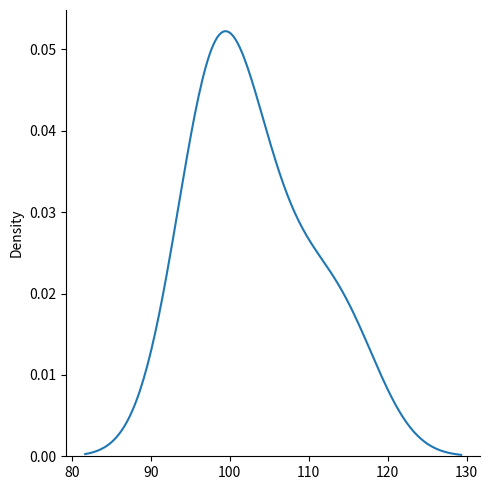
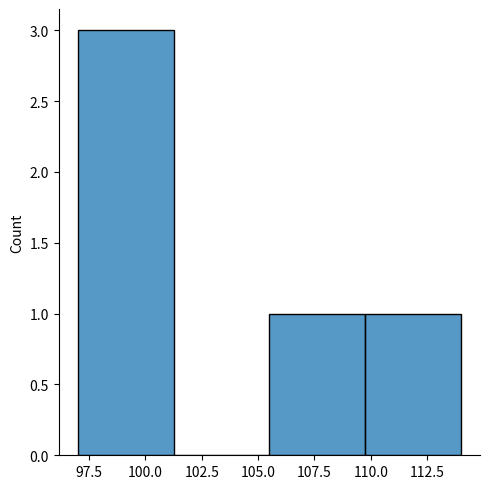
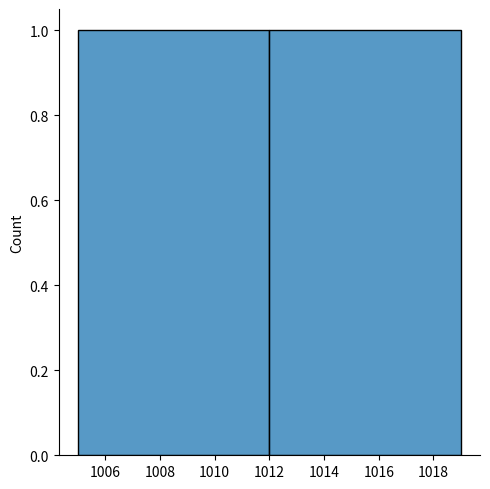
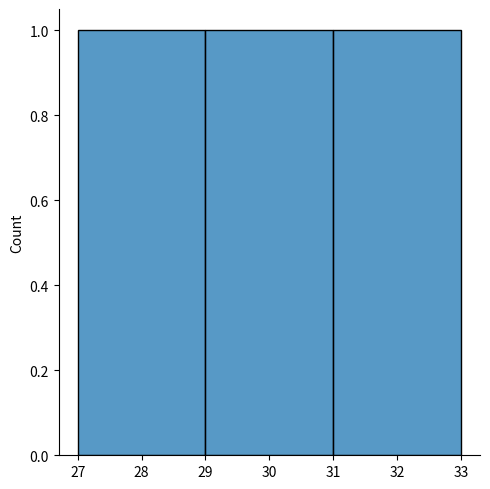
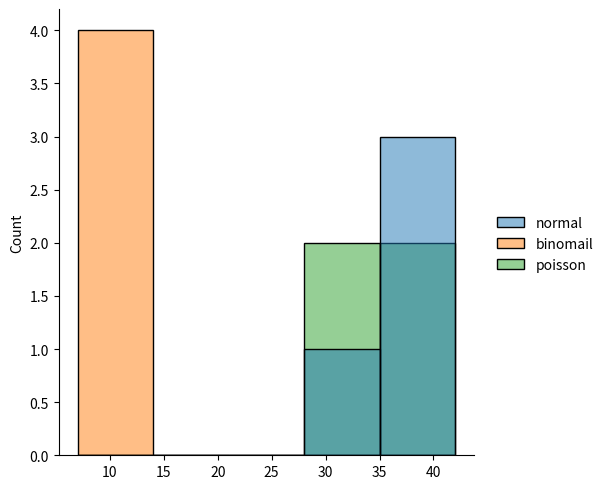
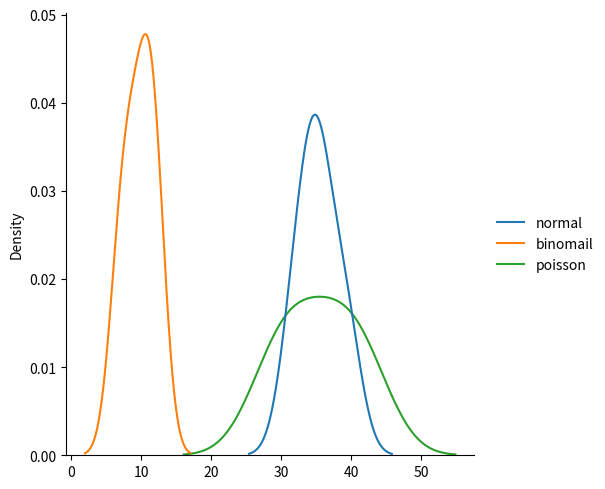

Python code for these plots, in order:
#poission distrubution is a discrete probability distribution that expresses the probability of a given number of events occurring in a fixed 
import numpy as np
import seaborn as sns
from numpy import random
import matplotlib.pyplot as plt

x=random.poisson(lam=100, size=(5))
print(x)
sns.displot(x, kind="kde")
plt.show()
sns.displot(x)
plt.show()
sns.displot(random.poisson(lam=1000, size=2))
plt.show()
sns.displot(random.poisson(lam=34, size=(3)))
plt.show()
data={
    "normal":random.normal(loc=34,scale=3,size=4),
    "binomail":random.binomial(n=23, p=0.4, size=4),
    "poisson":random.poisson(lam=34,size=4 )
}
sns.displot(data)
plt.show()
sns.displot(data,kind="kde")
plt.show()
